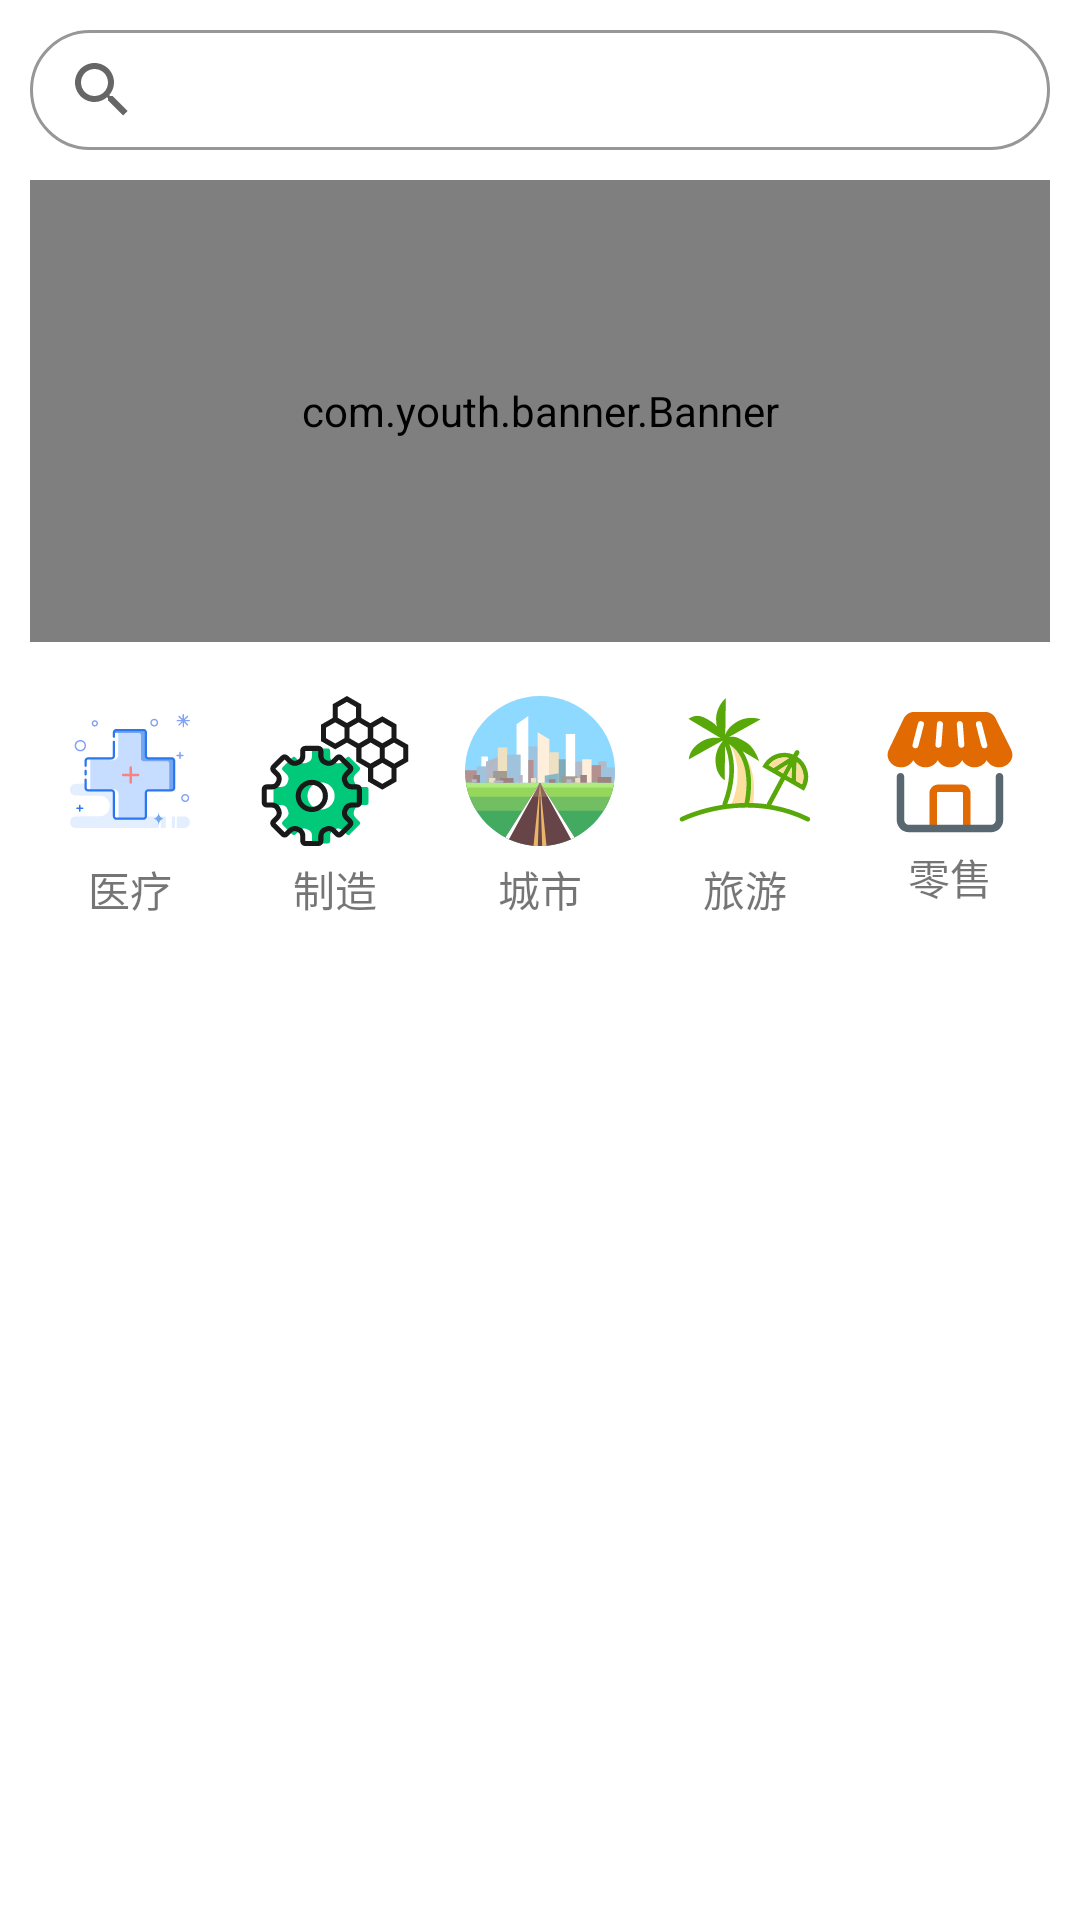

Here is an Android app screen rendered from its layout file. Give the layout XML and the strings, colors and styles it references.
<!-- AndroidManifest.xml: application theme Theme.LenovoCompetitionApp -->
<!-- res/layout/fragment_home.xml -->
<?xml version="1.0" encoding="utf-8"?>
<layout xmlns:android="http://schemas.android.com/apk/res/android"
    xmlns:app="http://schemas.android.com/apk/res-auto"
    xmlns:tools="http://schemas.android.com/tools">

    <data>
        <variable
            name="data"
            type="com.example.lenovocompetitionapp.activities.ui.home.HomeViewModel" />
    </data>

    <androidx.constraintlayout.widget.ConstraintLayout
        android:layout_width="match_parent"
        android:layout_height="match_parent"
        tools:context=".activities.ui.home.HomeFragment">

        <SearchView
            android:id="@+id/homeSearchView"
            android:layout_width="match_parent"
            android:layout_height="40dp"
            android:layout_margin="10dp"
            android:background="@drawable/bg_search"
            android:iconifiedByDefault="true"
            android:queryHint="@string/hint_search"
            app:layout_constraintEnd_toEndOf="parent"
            app:layout_constraintStart_toStartOf="parent"
            app:layout_constraintTop_toTopOf="parent" />

        <com.youth.banner.Banner
            android:id="@+id/homeBanner"
            android:layout_width="0dp"
            android:layout_height="0dp"
            android:layout_margin="10dp"
            app:banner_indicator_gravity="left"
            app:banner_radius="10dp"
            app:layout_constraintBottom_toTopOf="@+id/guideline2"
            app:layout_constraintEnd_toEndOf="parent"
            app:layout_constraintStart_toStartOf="parent"
            app:layout_constraintTop_toBottomOf="@+id/homeSearchView" />

        <TextView
            android:id="@+id/textHome"
            android:layout_width="wrap_content"
            android:layout_height="wrap_content"
            app:layout_constraintBottom_toBottomOf="parent"
            app:layout_constraintEnd_toEndOf="parent"
            app:layout_constraintHorizontal_bias="0.498"
            app:layout_constraintStart_toStartOf="parent"
            app:layout_constraintTop_toTopOf="parent"
            app:layout_constraintVertical_bias="0.823" />

        <androidx.constraintlayout.widget.Guideline
            android:id="@+id/guideline2"
            android:layout_width="wrap_content"
            android:layout_height="wrap_content"
            android:orientation="horizontal"
            app:layout_constraintGuide_percent="0.35" />

        <ImageView
            android:id="@+id/image1"
            android:layout_width="50dp"
            android:layout_height="50dp"
            android:layout_marginTop="8dp"
            app:layout_constraintEnd_toStartOf="@+id/imageView2"
            app:layout_constraintHorizontal_bias="0.5"
            app:layout_constraintStart_toStartOf="parent"
            app:layout_constraintTop_toTopOf="@+id/guideline2"
            app:srcCompat="@drawable/ic_ia_1" />

        <ImageView
            android:id="@+id/imageView2"
            android:layout_width="50dp"
            android:layout_height="50dp"
            app:layout_constraintBottom_toBottomOf="@+id/image1"
            app:layout_constraintEnd_toStartOf="@+id/imageView3"
            app:layout_constraintHorizontal_bias="0.5"
            app:layout_constraintStart_toEndOf="@+id/image1"
            app:layout_constraintTop_toTopOf="@+id/image1"
            app:srcCompat="@drawable/ic_ia_2" />

        <ImageView
            android:id="@+id/imageView3"
            android:layout_width="50dp"
            android:layout_height="50dp"
            app:layout_constraintBottom_toBottomOf="@+id/imageView2"
            app:layout_constraintEnd_toStartOf="@+id/imageView4"
            app:layout_constraintHorizontal_bias="0.5"
            app:layout_constraintStart_toEndOf="@+id/imageView2"
            app:layout_constraintTop_toTopOf="@+id/imageView2"
            app:srcCompat="@drawable/ic_ia_3" />

        <ImageView
            android:id="@+id/imageView4"
            android:layout_width="50dp"
            android:layout_height="50dp"
            app:layout_constraintBottom_toBottomOf="@+id/imageView3"
            app:layout_constraintEnd_toStartOf="@+id/imageView5"
            app:layout_constraintHorizontal_bias="0.5"
            app:layout_constraintStart_toEndOf="@+id/imageView3"
            app:layout_constraintTop_toTopOf="@+id/imageView3"
            app:srcCompat="@drawable/ic_ia_4" />

        <ImageView
            android:id="@+id/imageView5"
            android:layout_width="50dp"
            android:layout_height="50dp"
            app:layout_constraintBottom_toBottomOf="@+id/imageView4"
            app:layout_constraintEnd_toEndOf="parent"
            app:layout_constraintHorizontal_bias="0.5"
            app:layout_constraintStart_toEndOf="@+id/imageView4"
            app:layout_constraintTop_toTopOf="@+id/imageView4"
            app:srcCompat="@drawable/ic_ia_5" />

        <TextView
            android:id="@+id/textView"
            android:layout_width="wrap_content"
            android:layout_height="wrap_content"
            android:layout_marginTop="4dp"
            android:text="医疗"
            app:layout_constraintEnd_toEndOf="@+id/image1"
            app:layout_constraintStart_toStartOf="@+id/image1"
            app:layout_constraintTop_toBottomOf="@+id/image1" />

        <TextView
            android:id="@+id/textView2"
            android:layout_width="wrap_content"
            android:layout_height="wrap_content"
            android:layout_marginTop="4dp"
            android:text="制造"
            app:layout_constraintEnd_toEndOf="@+id/imageView2"
            app:layout_constraintStart_toStartOf="@+id/imageView2"
            app:layout_constraintTop_toBottomOf="@+id/imageView2" />

        <TextView
            android:id="@+id/textView3"
            android:layout_width="wrap_content"
            android:layout_height="wrap_content"
            android:layout_marginTop="4dp"
            android:text="城市"
            app:layout_constraintEnd_toEndOf="@+id/imageView3"
            app:layout_constraintStart_toStartOf="@+id/imageView3"
            app:layout_constraintTop_toBottomOf="@+id/imageView3" />

        <TextView
            android:id="@+id/textView4"
            android:layout_width="wrap_content"
            android:layout_height="wrap_content"
            android:layout_marginTop="4dp"
            android:text="旅游"
            app:layout_constraintEnd_toEndOf="@+id/imageView4"
            app:layout_constraintStart_toStartOf="@+id/imageView4"
            app:layout_constraintTop_toBottomOf="@+id/imageView4" />

        <TextView
            android:id="@+id/textView5"
            android:layout_width="wrap_content"
            android:layout_height="wrap_content"
            android:text="零售"
            app:layout_constraintEnd_toEndOf="@+id/imageView5"
            app:layout_constraintStart_toStartOf="@+id/imageView5"
            app:layout_constraintTop_toBottomOf="@+id/imageView5" />

    </androidx.constraintlayout.widget.ConstraintLayout>
</layout>
<!-- resources referenced by this layout -->
<resources>
  <!-- drawable bg_search (drawable) -->
  <?xml version="1.0" encoding="utf-8"?>
  <shape xmlns:android="http://schemas.android.com/apk/res/android">
      <corners android:radius="20dp" />
      <stroke
          android:width="1dp"
          android:color="@color/grey"/>
  </shape>
  <!-- drawable ic_ia_1: vector/xml drawable (drawable, 7912 chars, omitted) -->
  <!-- drawable ic_ia_2: vector/xml drawable (drawable, 5619 chars, omitted) -->
  <!-- drawable ic_ia_3: vector/xml drawable (drawable, 3805 chars, omitted) -->
  <!-- drawable ic_ia_4: vector/xml drawable (drawable, 3716 chars, omitted) -->
  <!-- drawable ic_ia_5: vector/xml drawable (drawable, 2257 chars, omitted) -->
  <string name="hint_search">搜索你感兴趣的</string>
  <style name="Theme.LenovoCompetitionApp" parent="Theme.MaterialComponents.DayNight.DarkActionBar">
          
          <item name="colorPrimary">@color/purple_500</item>
          <item name="colorPrimaryVariant">@color/purple_700</item>
          <item name="colorOnPrimary">@color/white</item>
          
          <item name="colorSecondary">@color/teal_200</item>
          <item name="colorSecondaryVariant">@color/teal_700</item>
          <item name="colorOnSecondary">@color/black</item>
          
          <item name="android:statusBarColor" tools:targetApi="l">?attr/colorPrimaryVariant</item>
          
          <item name="windowActionBar">false</item>
          <item name="windowNoTitle">true</item>
      </style>
  <color name="grey">#979797</color>
  <color name="purple_500">#FF6200EE</color>
  <color name="purple_700">#FF3700B3</color>
  <color name="white">#FFFFFFFF</color>
  <color name="teal_200">#FF03DAC5</color>
  <color name="teal_700">#FF018786</color>
  <color name="black">#FF000000</color>
</resources>
